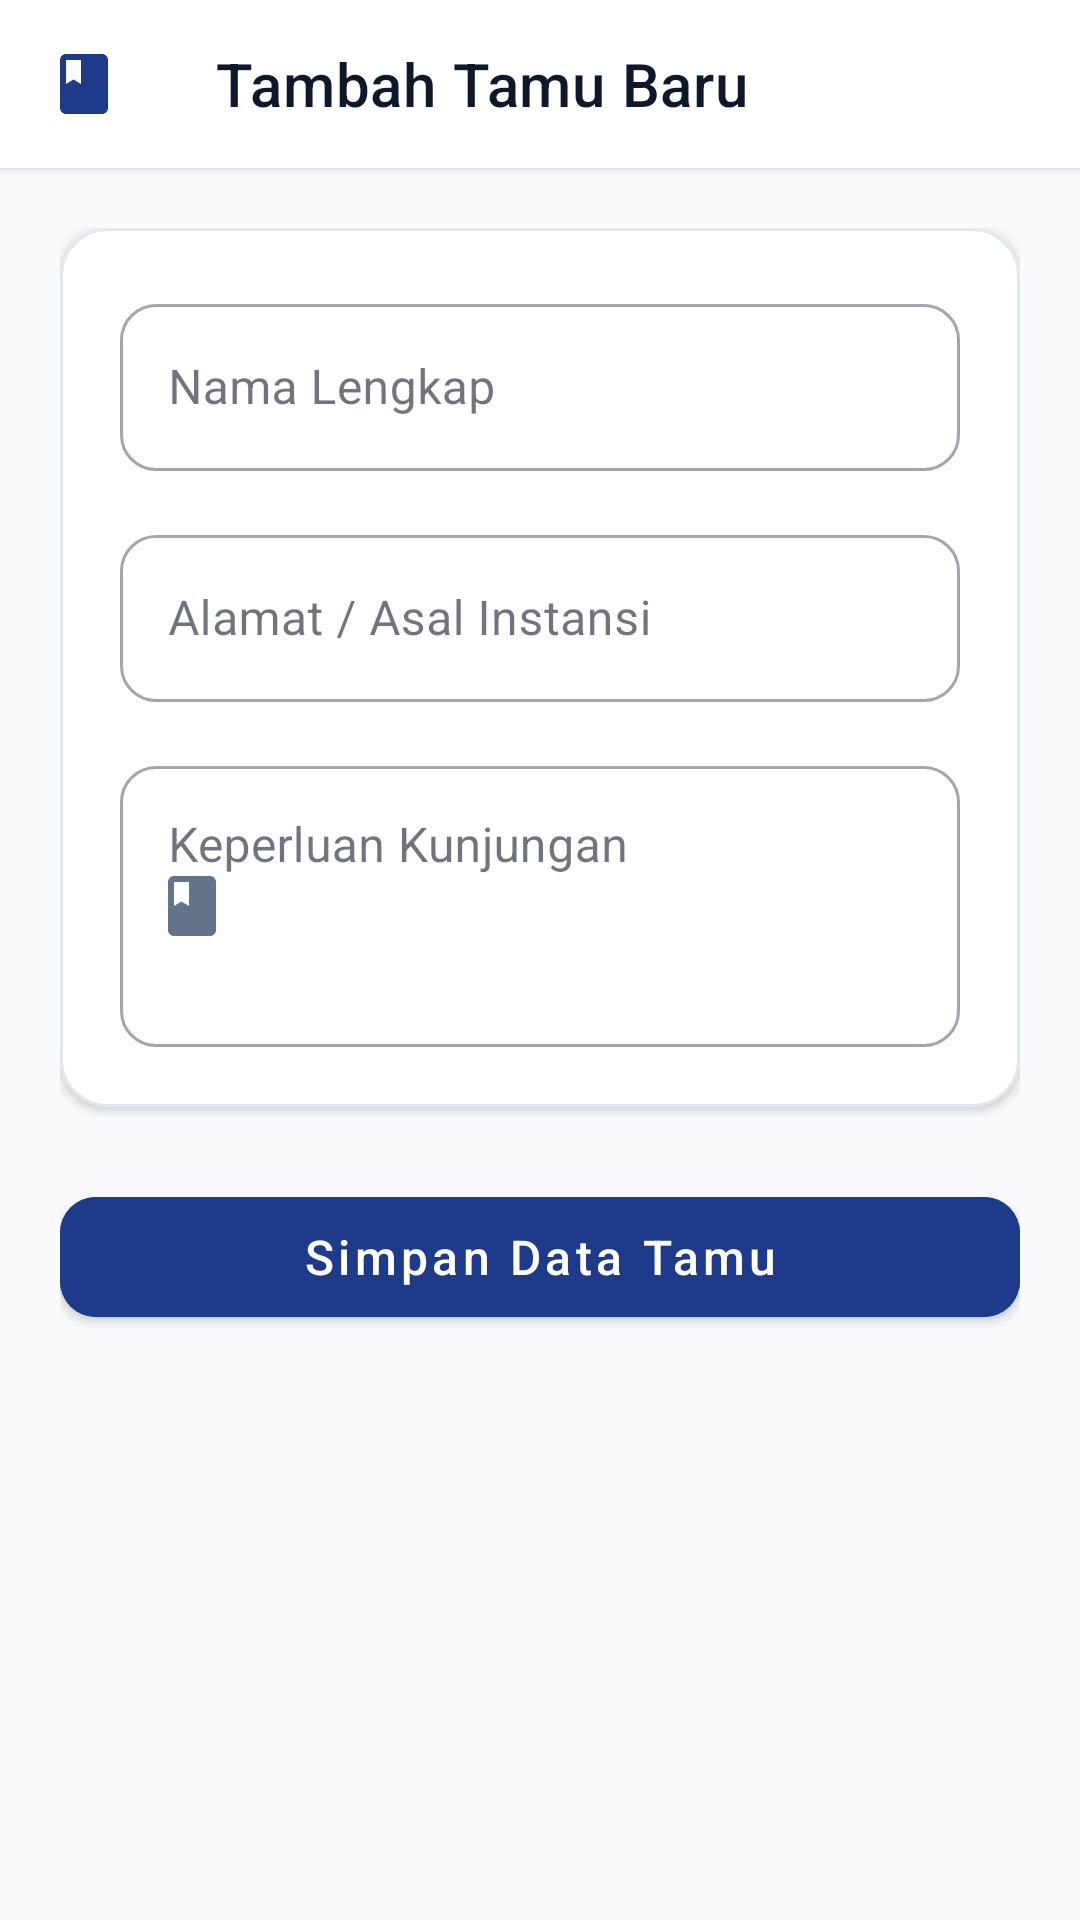

The Android layout XML behind this screen, and the referenced resources:
<!-- AndroidManifest.xml: application theme Theme.Project_UTS_Kel3 -->
<!-- res/layout/activity_guest_form_070.xml -->
<?xml version="1.0" encoding="utf-8"?>
<ScrollView xmlns:android="http://schemas.android.com/apk/res/android"
    xmlns:app="http://schemas.android.com/apk/res-auto"
    android:layout_width="match_parent"
    android:layout_height="match_parent"
    android:background="@color/bg_light"
    android:fillViewport="true">

    <LinearLayout
        android:layout_width="match_parent"
        android:layout_height="wrap_content"
        android:orientation="vertical">

        
        <com.google.android.material.appbar.MaterialToolbar
            android:id="@+id/toolbarForm"
            android:layout_width="match_parent"
            android:layout_height="wrap_content"
            android:background="@color/surface_card"
            android:elevation="2dp"
            app:navigationIcon="@drawable/ic_book"
            app:navigationIconTint="@color/primary"
            app:title="@string/title_add_guest"
            app:titleTextColor="@color/text_primary" />

        <LinearLayout
            android:layout_width="match_parent"
            android:layout_height="wrap_content"
            android:orientation="vertical"
            android:padding="20dp">

            
            <com.google.android.material.card.MaterialCardView
                android:layout_width="match_parent"
                android:layout_height="wrap_content"
                android:layout_marginBottom="24dp"
                app:cardBackgroundColor="@color/surface_card"
                app:cardCornerRadius="16dp"
                app:cardElevation="2dp"
                app:strokeColor="@color/border_color"
                app:strokeWidth="1dp">

                <LinearLayout
                    android:layout_width="match_parent"
                    android:layout_height="wrap_content"
                    android:orientation="vertical"
                    android:padding="20dp">

                    
                    <com.google.android.material.textfield.TextInputLayout
                        android:id="@+id/tilGuestName"
                        style="@style/Widget.MaterialComponents.TextInputLayout.OutlinedBox"
                        android:layout_width="match_parent"
                        android:layout_height="wrap_content"
                        android:layout_marginBottom="16dp"
                        android:hint="@string/label_nama_tamu"
                        app:boxCornerRadiusBottomEnd="12dp"
                        app:boxCornerRadiusBottomStart="12dp"
                        app:boxCornerRadiusTopEnd="12dp"
                        app:boxCornerRadiusTopStart="12dp"
                        app:startIconDrawable="@drawable/ic_person"
                        app:startIconTint="@color/text_secondary">

                        <com.google.android.material.textfield.TextInputEditText
                            android:id="@+id/etGuestName"
                            android:layout_width="match_parent"
                            android:layout_height="wrap_content"
                            android:inputType="textPersonName"
                            android:maxLines="1"
                            android:textColor="@color/text_primary" />
                    </com.google.android.material.textfield.TextInputLayout>

                    
                    <com.google.android.material.textfield.TextInputLayout
                        android:id="@+id/tilGuestAddress"
                        style="@style/Widget.MaterialComponents.TextInputLayout.OutlinedBox"
                        android:layout_width="match_parent"
                        android:layout_height="wrap_content"
                        android:layout_marginBottom="16dp"
                        android:hint="@string/label_alamat_tamu"
                        app:boxCornerRadiusBottomEnd="12dp"
                        app:boxCornerRadiusBottomStart="12dp"
                        app:boxCornerRadiusTopEnd="12dp"
                        app:boxCornerRadiusTopStart="12dp"
                        app:startIconDrawable="@drawable/ic_location"
                        app:startIconTint="@color/text_secondary">

                        <com.google.android.material.textfield.TextInputEditText
                            android:id="@+id/etGuestAddress"
                            android:layout_width="match_parent"
                            android:layout_height="wrap_content"
                            android:inputType="textPostalAddress"
                            android:maxLines="2"
                            android:textColor="@color/text_primary" />
                    </com.google.android.material.textfield.TextInputLayout>

                    
                    <com.google.android.material.textfield.TextInputLayout
                        android:id="@+id/tilGuestPurpose"
                        style="@style/Widget.MaterialComponents.TextInputLayout.OutlinedBox"
                        android:layout_width="match_parent"
                        android:layout_height="wrap_content"
                        android:hint="@string/label_keperluan_tamu"
                        app:boxCornerRadiusBottomEnd="12dp"
                        app:boxCornerRadiusBottomStart="12dp"
                        app:boxCornerRadiusTopEnd="12dp"
                        app:boxCornerRadiusTopStart="12dp"
                        app:startIconDrawable="@drawable/ic_book"
                        app:startIconTint="@color/text_secondary">

                        <com.google.android.material.textfield.TextInputEditText
                            android:id="@+id/etGuestPurpose"
                            android:layout_width="match_parent"
                            android:layout_height="wrap_content"
                            android:gravity="top|start"
                            android:inputType="textMultiLine"
                            android:minLines="3"
                            android:textColor="@color/text_primary" />
                    </com.google.android.material.textfield.TextInputLayout>

                </LinearLayout>
            </com.google.android.material.card.MaterialCardView>

            
            <com.google.android.material.button.MaterialButton
                android:id="@+id/btnSaveGuest"
                android:layout_width="match_parent"
                android:layout_height="52dp"
                android:layout_marginBottom="12dp"
                android:backgroundTint="@color/primary"
                android:fontFamily="sans-serif-medium"
                android:text="@string/btn_save_guest"
                android:textAllCaps="false"
                android:textColor="@color/white"
                android:textSize="16sp"
                app:cornerRadius="12dp" />

            
            <com.google.android.material.button.MaterialButton
                android:id="@+id/btnDeleteGuest"
                style="@style/Widget.MaterialComponents.Button.OutlinedButton"
                android:layout_width="match_parent"
                android:layout_height="52dp"
                android:fontFamily="sans-serif-medium"
                android:text="@string/btn_delete_guest"
                android:textAllCaps="false"
                android:textColor="@color/danger"
                android:visibility="gone"
                app:cornerRadius="12dp"
                app:icon="@drawable/ic_delete"
                app:iconGravity="textStart"
                app:iconTint="@color/danger"
                app:strokeColor="@color/danger_light"
                app:strokeWidth="1.5dp" />

        </LinearLayout>
    </LinearLayout>
</ScrollView>
<!-- resources referenced by this layout -->
<resources>
  <color name="bg_light">#F8FAFC</color>
  <color name="border_color">#E2E8F0</color>
  <color name="danger">#DC2626</color>
  <color name="danger_light">#FEE2E2</color>
  <color name="primary">#1E3A8A</color>
  <color name="surface_card">#FFFFFF</color>
  <color name="text_primary">#0F172A</color>
  <color name="text_secondary">#64748B</color>
  <color name="white">#FFFFFFFF</color>
  <!-- drawable ic_book (drawable) -->
  <vector xmlns:android="http://schemas.android.com/apk/res/android"
      android:width="24dp"
      android:height="24dp"
      android:viewportWidth="24"
      android:viewportHeight="24">
    <path
        android:fillColor="#FF000000"
        android:pathData="M18,2H6c-1.1,0 -2,0.9 -2,2v16c0,1.1 0.9,2 2,2h12c1.1,0 2,-0.9 2,-2V4c0,-1.1 -0.9,-2 -2,-2zM6,4h5v8l-2.5,-1.5L6,12V4z"/>
  </vector>
  <string name="btn_delete_guest">Hapus Tamu</string>
  <string name="btn_save_guest">Simpan Data Tamu</string>
  <string name="label_alamat_tamu">Alamat / Asal Instansi</string>
  <string name="label_keperluan_tamu">Keperluan Kunjungan</string>
  <string name="label_nama_tamu">Nama Lengkap</string>
  <string name="title_add_guest">Tambah Tamu Baru</string>
  <style name="Theme.Project_UTS_Kel3" parent="Theme.MaterialComponents.DayNight.NoActionBar">
          
          <item name="colorPrimary">@color/primary</item>
          <item name="colorPrimaryVariant">@color/primary_dark</item>
          <item name="colorOnPrimary">@color/white</item>
          
          <item name="colorSecondary">@color/accent</item>
          <item name="colorSecondaryVariant">@color/accent</item>
          <item name="colorOnSecondary">@color/white</item>
          
          <item name="android:statusBarColor">@color/primary</item>
          <item name="android:windowLightStatusBar">false</item>
          
          <item name="android:windowBackground">@color/bg_light</item>
          <item name="colorSurface">@color/surface_card</item>
          <item name="colorOnSurface">@color/text_primary</item>
          <item name="colorSurfaceVariant">@color/bg_light</item>
          <item name="colorOnSurfaceVariant">@color/text_secondary</item>
      </style>
  <color name="primary_dark">#1E293B</color>
  <color name="accent">#0D9488</color>
</resources>
